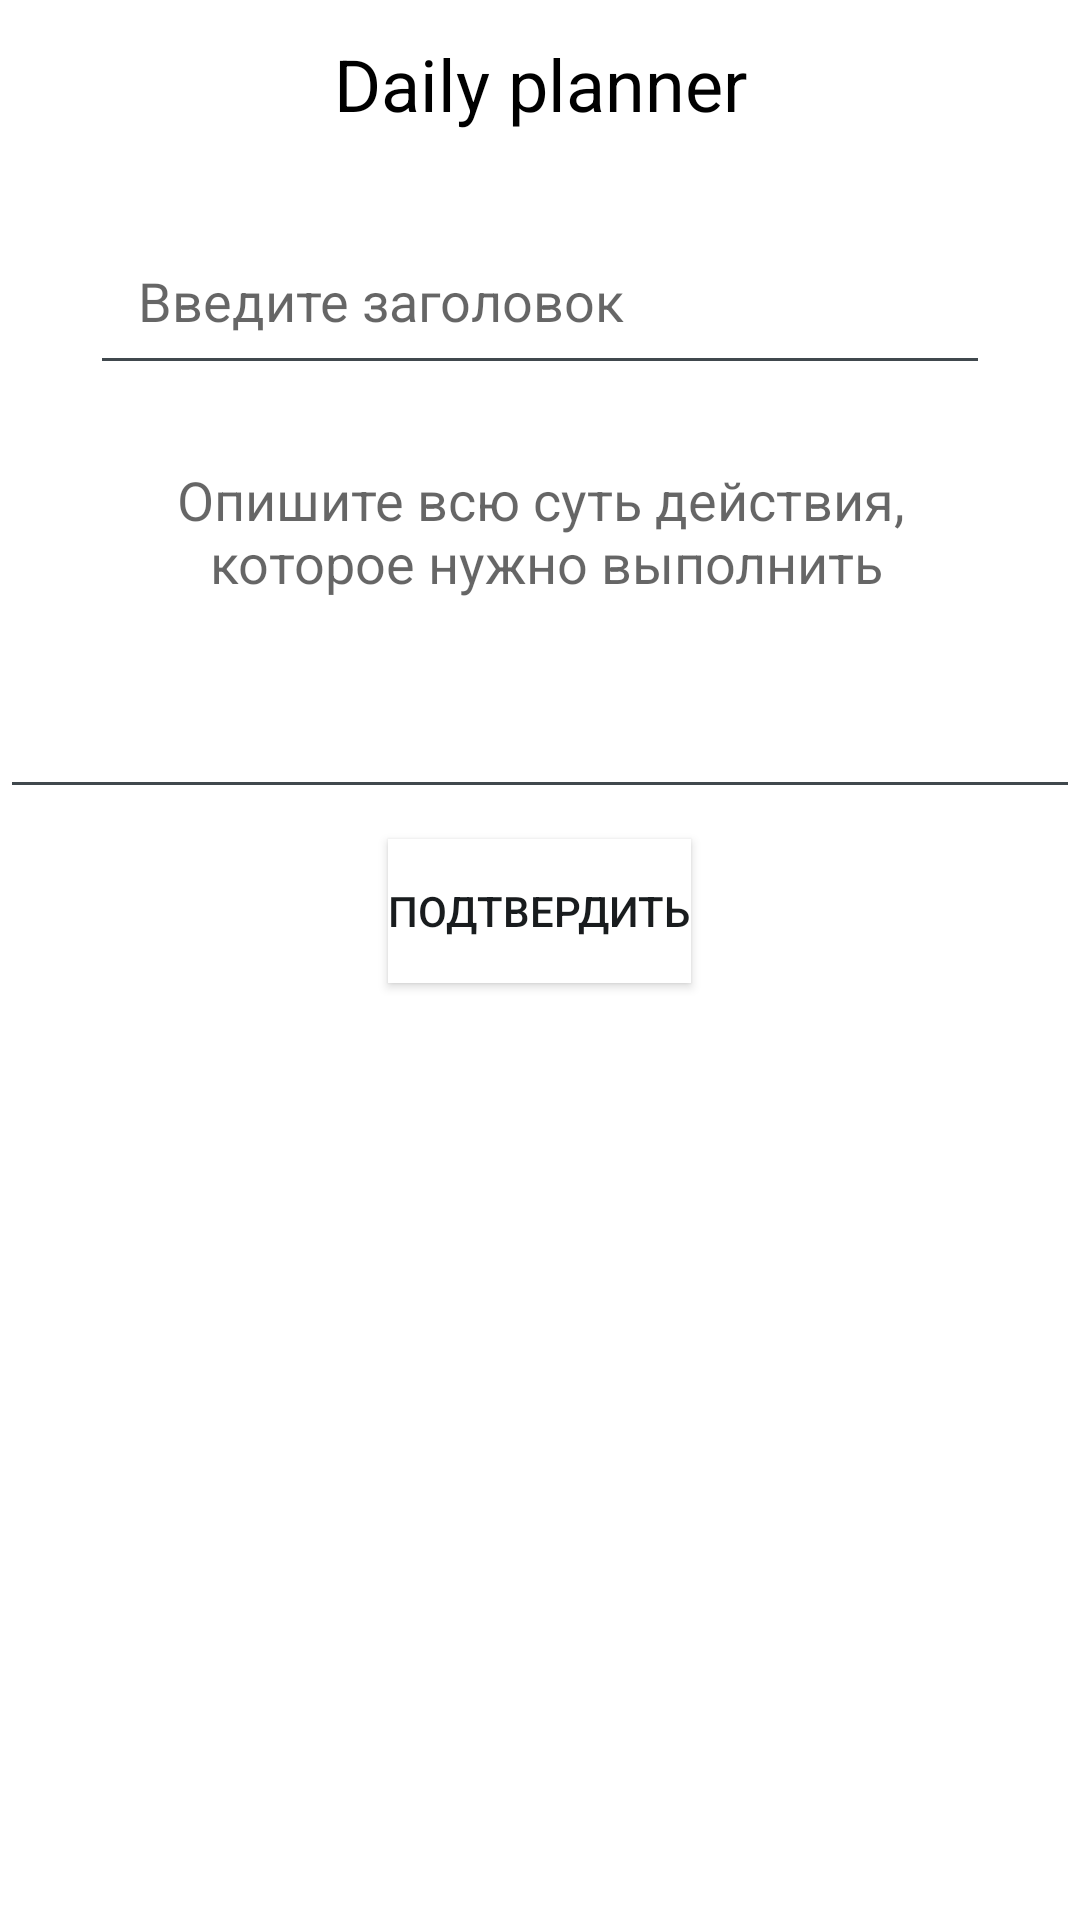

Reconstruct the res/layout file that produces this screen, plus the resources it refers to.
<!-- AndroidManifest.xml: activity theme AppTheme -->
<!-- res/layout/activity_new_plan.xml -->
<?xml version="1.0" encoding="utf-8"?>
<LinearLayout
    xmlns:android="http://schemas.android.com/apk/res/android"
    android:orientation="vertical"
    android:layout_width="match_parent"
    android:layout_height="match_parent">

    <include layout="@layout/toolbar"/>

    <EditText android:id="@+id/newTitle"
        android:hint="@string/titleHint"
        android:layout_width="300dp"
        android:layout_height="wrap_content"
        android:layout_gravity="center"
        android:layout_margin="16dp"
        android:padding="16dp"
        android:singleLine="false"
        android:inputType="text" />

    <EditText android:id="@+id/newDesc"
        android:layout_width="match_parent"
        android:layout_height="wrap_content"
        android:hint="@string/descHint"
        android:textAlignment="center"
        android:gravity="top"
        android:inputType="textMultiLine"
        android:ems="10"
        android:lines="5" />

    <Button
        android:id="@+id/confirmNewPlan"
        android:layout_width="wrap_content"
        android:layout_height="wrap_content"
        android:layout_marginTop="10dp"
        android:layout_gravity="center|bottom"
        android:text="@string/confirm"
        android:background="@color/colorWhite"/>

</LinearLayout>
<!-- res/layout/toolbar.xml (included above) -->
<?xml version="1.0" encoding="utf-8"?>
<Toolbar
    xmlns:android="http://schemas.android.com/apk/res/android"
    android:id="@+id/toolbar"
    android:layout_width="match_parent"
    android:layout_height="wrap_content"
    android:gravity="center">
    <TextView
    android:id="@android:id/title"
    android:layout_width="wrap_content"
    android:layout_height="wrap_content"
    android:layout_gravity="center"
    android:text="@string/toolBar"
    android:textAlignment="center"
    android:textSize="24sp"
    android:textColor="@color/colorBlack" />
</Toolbar>
<!-- resources referenced by this layout -->
<resources>
  <color name="colorBlack">#000000</color>
  <color name="colorWhite">#FFFFFF</color>
  <string name="confirm">Подтвердить</string>
  <string name="descHint">Опишите всю суть действия,\n которое нужно выполнить</string>
  <string name="titleHint">Введите заголовок</string>
  <string name="toolBar">Daily planner</string>
  <style name="AppTheme" parent="android:Theme.DeviceDefault.Light.NoActionBar">
          
          <item name="android:background">#fff</item>
          <item name="android:panelColorBackground">#fff</item>
          
          
      </style>
</resources>
